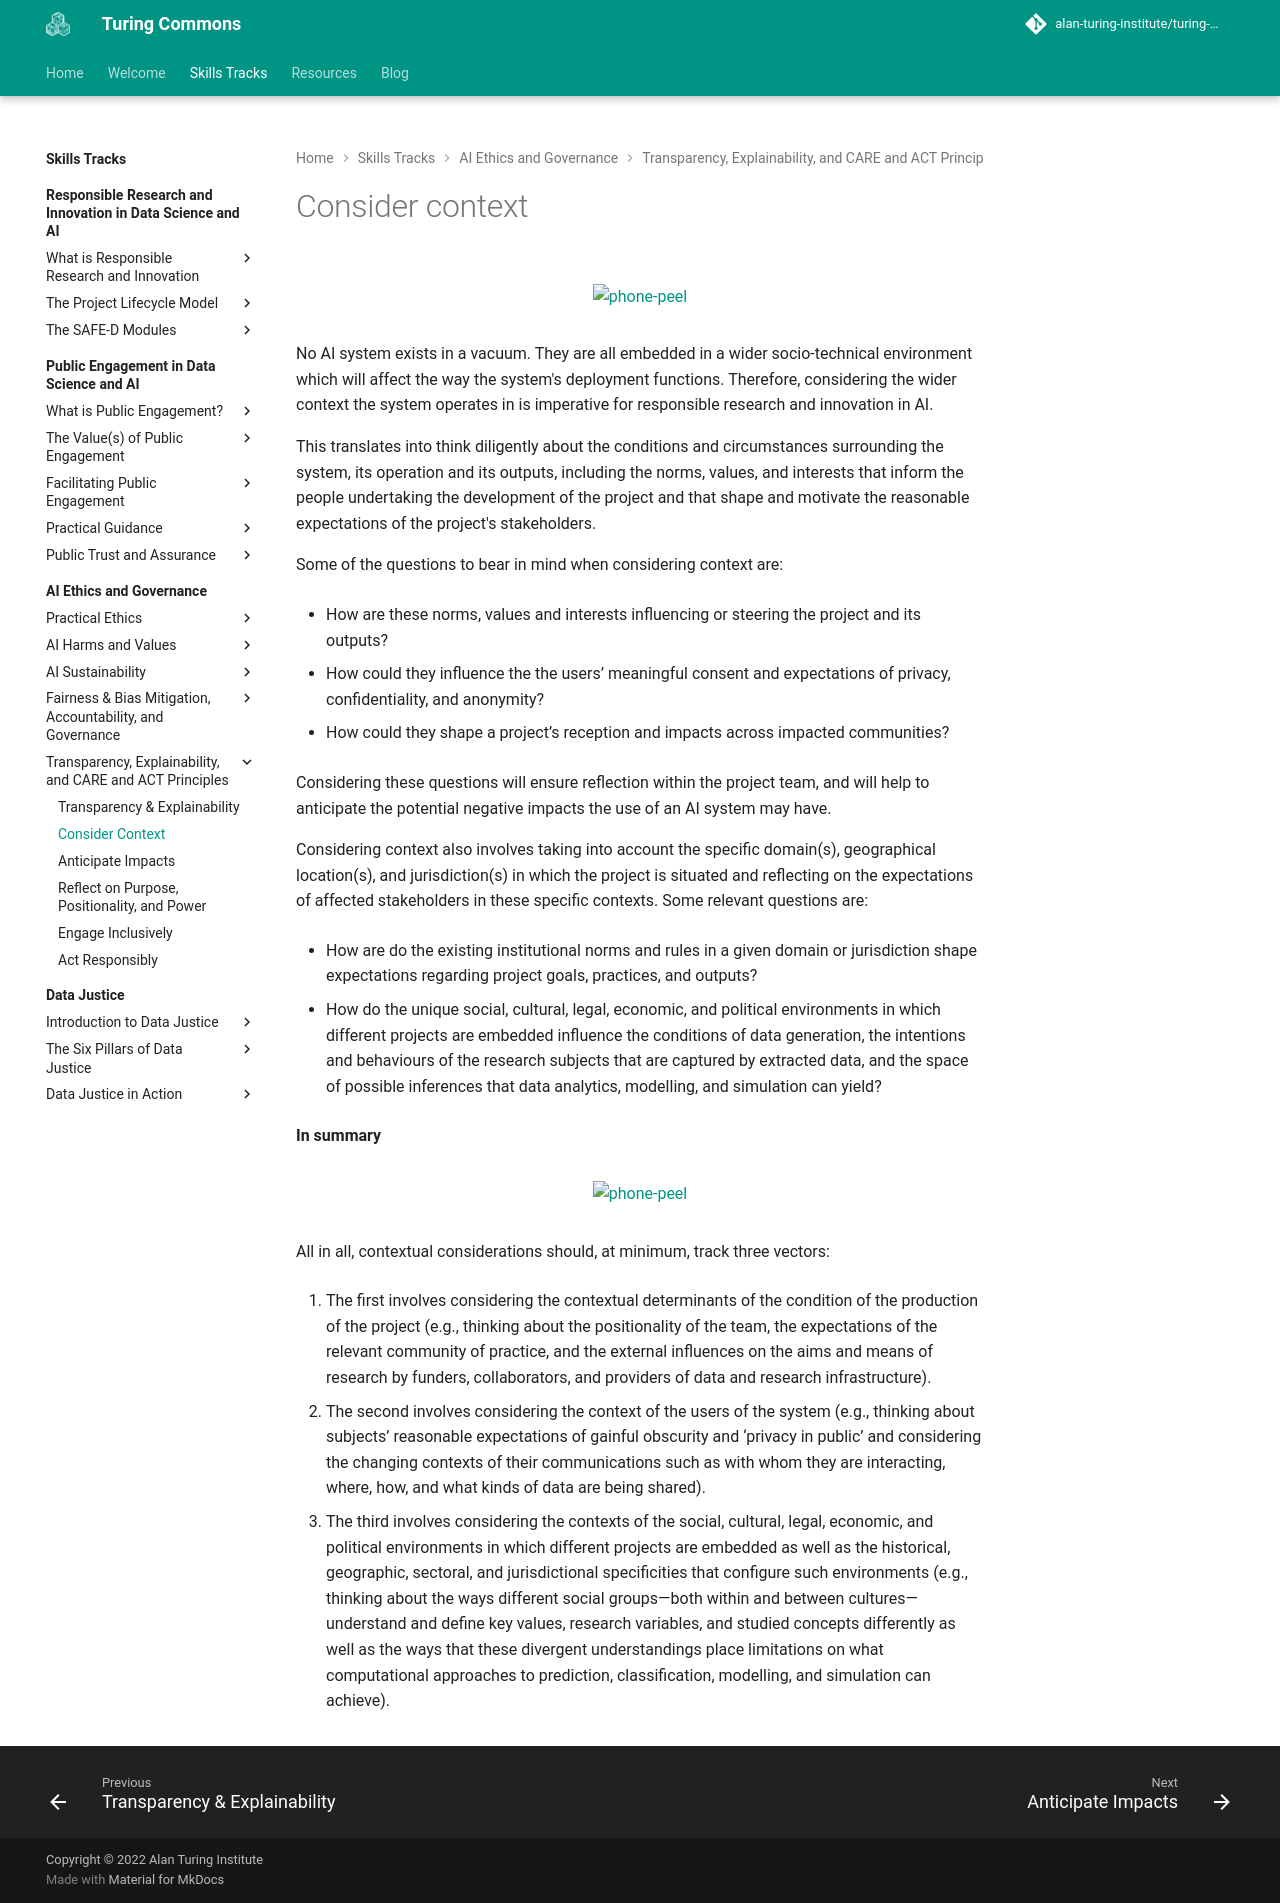

repository: alan-turing-institute/turing-commons · page: skills-tracks/aeg/chapter5/consider/index.html · generator: mkdocs

# Consider context

<figure markdown>
  ![phone-peel](https://github.com/alan-turing-institute/turing-commons/blob/main/docs/assets/images/illustrations/lifecycle.png){ align="center" }
</figure>

No AI system exists in a vacuum. They are all embedded in a wider socio-technical environment which will affect the way the system's deployment functions. Therefore, considering the wider context the system operates in is imperative for responsible research and innovation in AI.

This translates into think diligently about the conditions and circumstances surrounding the system, its operation and its outputs, including the norms, values, and interests that inform the people undertaking the development of the project and that shape and motivate the reasonable expectations of the project's stakeholders.

Some of the questions to bear in mind when considering context are:

- How are these norms, values and interests influencing or steering the project and its outputs? 

- How could they influence the the users’ meaningful consent and expectations of privacy, confidentiality, and anonymity?

- How could they shape a project’s reception and impacts across impacted communities? 

Considering these questions will ensure reflection within the project team, and will help to anticipate the potential negative impacts the use of an AI system may have.

Considering context also involves taking into account the specific domain(s), geographical location(s), and jurisdiction(s) in which the project is situated and reflecting on the expectations of affected stakeholders in these specific contexts. Some relevant questions are:
 
- How are do the existing institutional norms and rules in a given domain or jurisdiction shape expectations regarding project goals, practices, and outputs? 

- How do the unique social, cultural, legal, economic, and political environments in which different projects are embedded influence the conditions of data generation, the intentions and behaviours of the research subjects that are captured by extracted data, and the space of possible inferences that data analytics, modelling, and simulation can yield?    

**In summary**
<figure markdown>
  ![phone-peel](https://raw.githubusercontent.com/alan-turing-institute/turing-commons/main/docs/assets/images/illustrations/divides-1.png){ align="center" }
</figure>

All in all, contextual considerations should, at minimum, track three vectors: 

1. The first involves considering the contextual determinants of the condition of the production of the project (e.g., thinking about the positionality of the team, the expectations of the relevant community of practice, and the external influences on the aims and means of research by funders, collaborators, and providers of data and research infrastructure).

2. The second involves considering the context of the  users of the system (e.g., thinking about subjects’ reasonable expectations of gainful obscurity and ‘privacy in public’ and considering the changing contexts of their communications such as with whom they are interacting, where, how, and what kinds of data are being shared).

3. The third involves considering the contexts of the social, cultural, legal, economic, and political environments in which different projects are embedded as well as the historical, geographic, sectoral, and jurisdictional specificities that configure such environments (e.g., thinking about the ways different social groups—both within and between cultures—understand and define key values, research variables, and studied concepts differently as well as the ways that these divergent understandings place limitations on what computational approaches to prediction, classification, modelling, and simulation can achieve).
